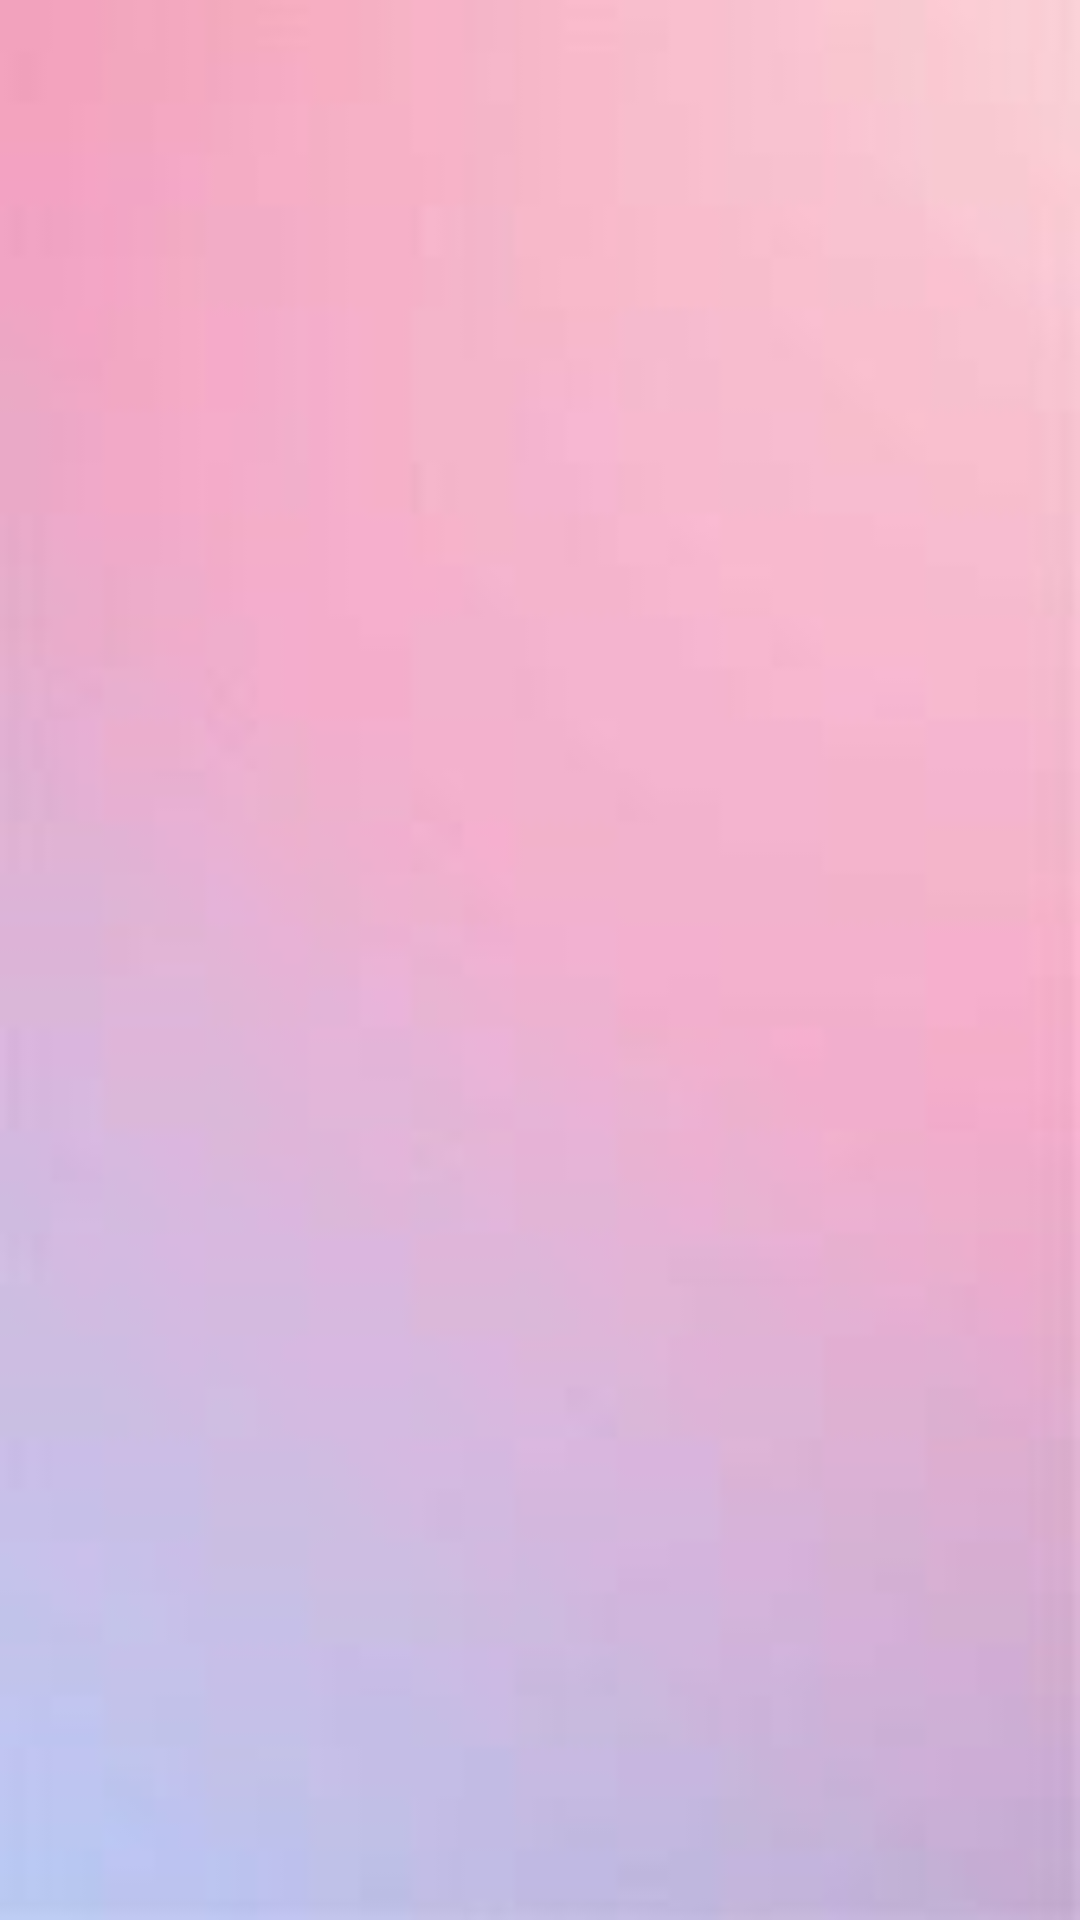

The Android layout XML behind this screen, and the referenced resources:
<!-- AndroidManifest.xml: application theme Theme.MedicalSupport -->
<!-- res/layout/activity_main.xml -->
<?xml version="1.0" encoding="utf-8"?>
<androidx.constraintlayout.widget.ConstraintLayout xmlns:android="http://schemas.android.com/apk/res/android"
    xmlns:app="http://schemas.android.com/apk/res-auto"
    xmlns:tools="http://schemas.android.com/tools"
    android:layout_width="match_parent"
    android:layout_height="match_parent"
    android:background="@drawable/bkg_1"
    android:id="@+id/container"
    tools:context=".MainActivity">



</androidx.constraintlayout.widget.ConstraintLayout>
<!-- resources referenced by this layout -->
<resources>
  <!-- drawable bkg_1: jpeg bitmap (drawable, 1275 bytes) -->
  <style name="Theme.MedicalSupport" parent="Theme.MaterialComponents.Light.NoActionBar">
          
          <item name="colorPrimary">@color/primary</item>
          <item name="colorPrimaryVariant">@color/primary</item>
          
          <item name="android:statusBarColor">?attr/colorPrimary</item>
          
      </style>
  <color name="primary">#C215D4</color>
</resources>
